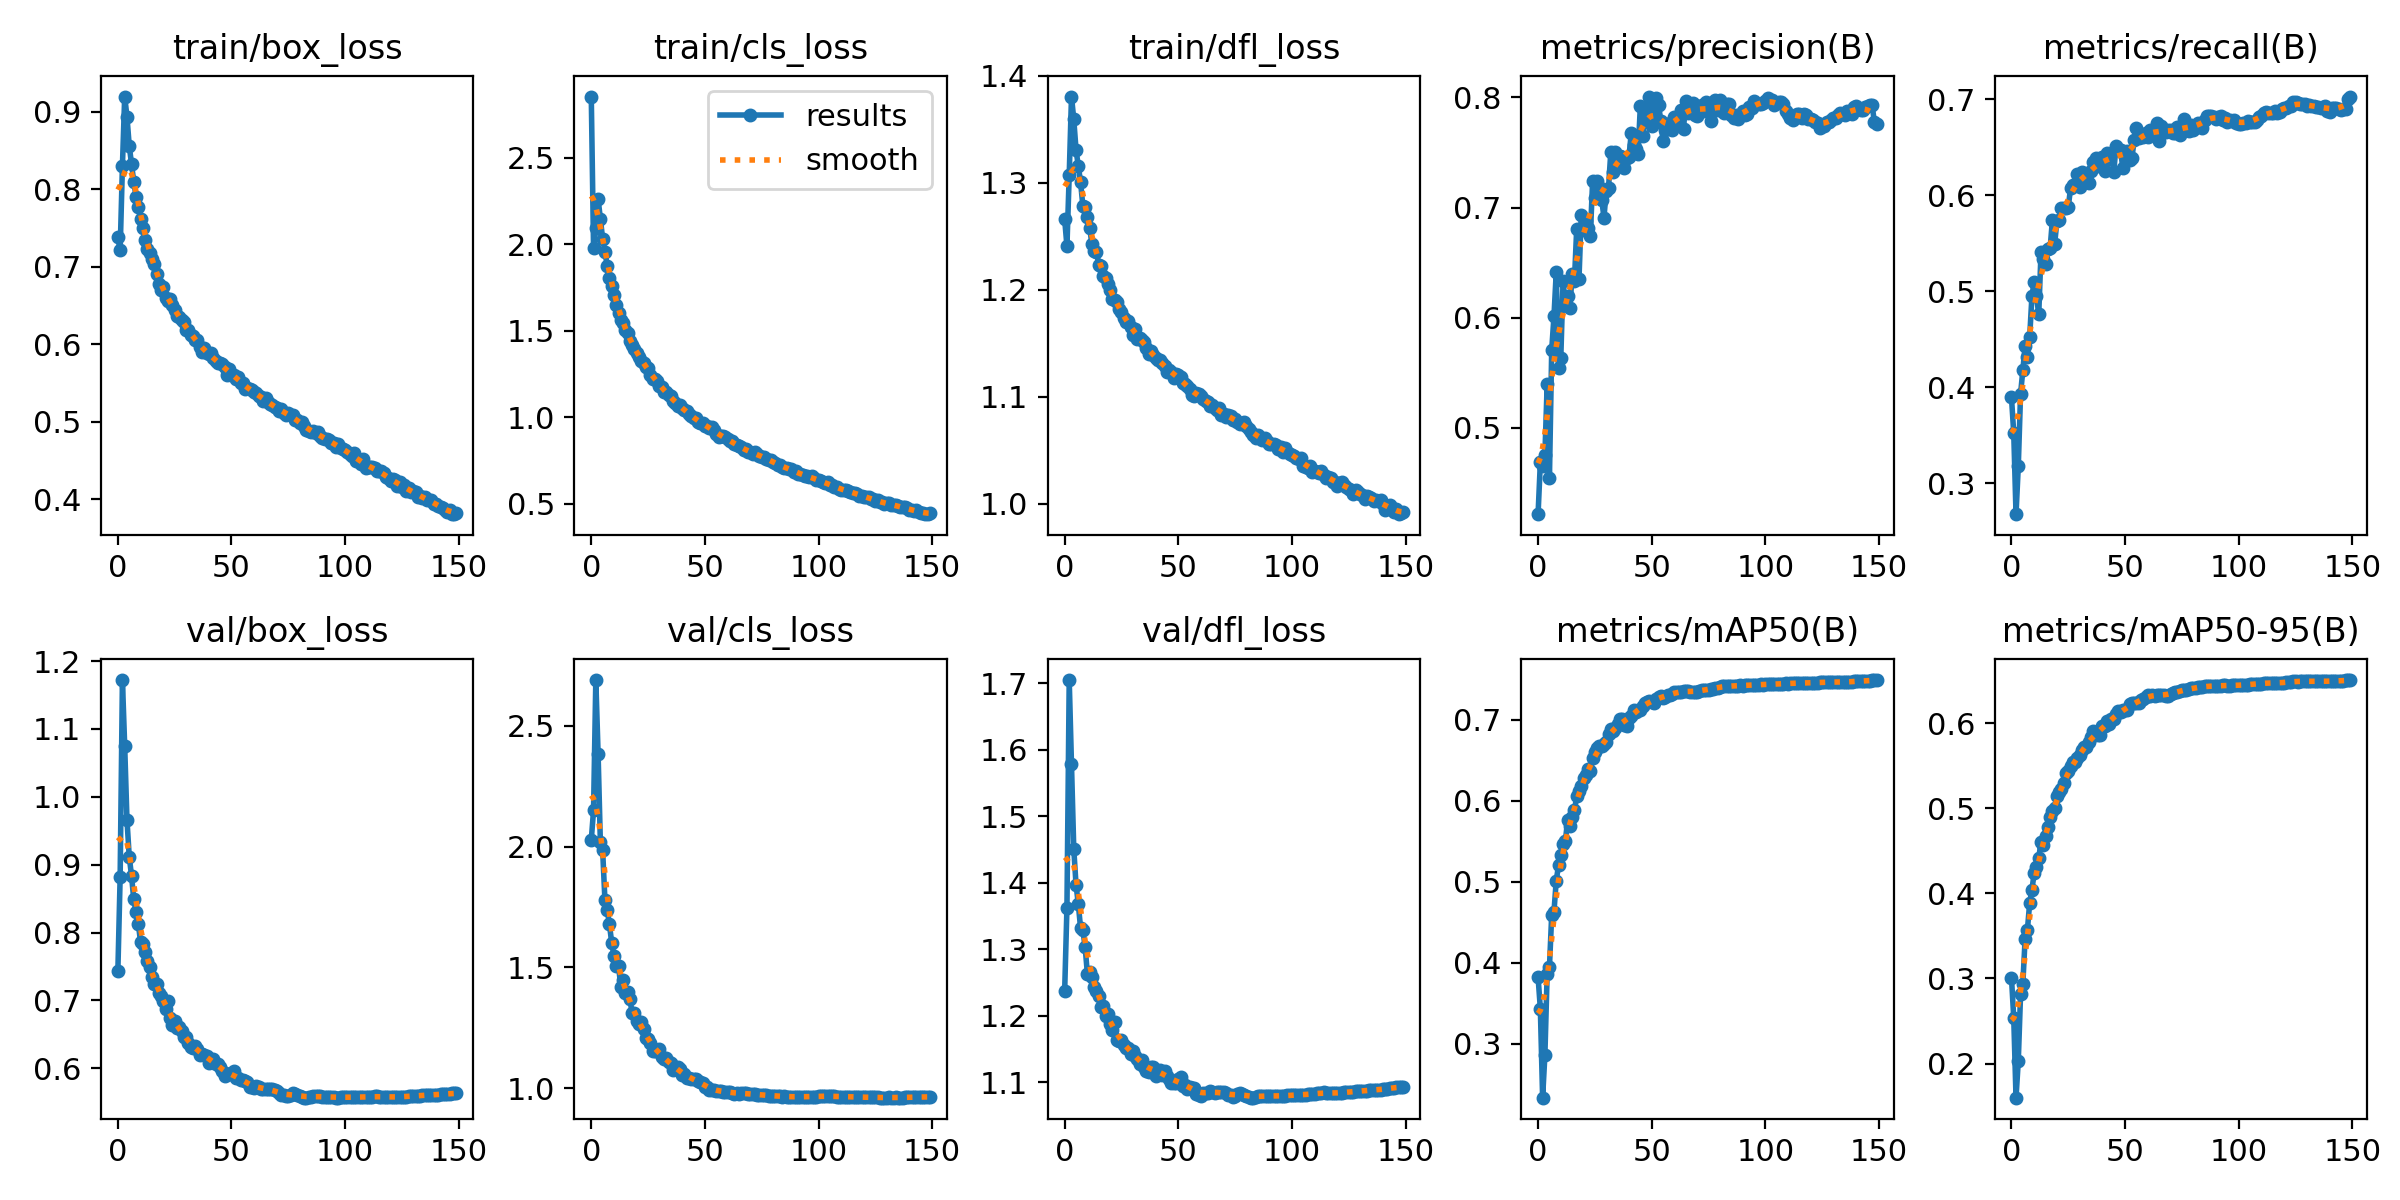

Values plotted in this chart, from the file beside it:
epoch, train/box_loss, train/cls_loss, train/dfl_loss, metrics/precision(B), metrics/recall(B), metrics/mAP50(B), metrics/mAP50-95(B), val/box_loss, val/cls_loss, val/dfl_loss, lr/pg0, lr/pg1, lr/pg2
0, 0.738, 2.854, 1.266, 0.4218, 0.3893, 0.3824, 0.301, 0.7438, 2.028, 1.238, 0.003329, 0.003329, 0.003329
1, 0.7212, 1.98, 1.241, 0.4687, 0.3522, 0.3432, 0.2535, 0.882, 2.151, 1.363, 0.006618, 0.006618, 0.006618
2, 0.8302, 2.093, 1.307, 0.4657, 0.2678, 0.2334, 0.1599, 1.172, 2.69, 1.705, 0.009864, 0.009864, 0.009864
3, 0.9198, 2.263, 1.381, 0.4755, 0.3177, 0.286, 0.2031, 1.075, 2.385, 1.579, 0.009802, 0.009802, 0.009802
4, 0.8939, 2.147, 1.359, 0.5395, 0.3931, 0.3863, 0.2816, 0.9663, 2.018, 1.451, 0.009802, 0.009802, 0.009802
5, 0.8563, 2.031, 1.331, 0.4545, 0.4184, 0.3941, 0.2935, 0.912, 1.986, 1.397, 0.009736, 0.009736, 0.009736
6, 0.8333, 1.958, 1.315, 0.5709, 0.4426, 0.4594, 0.3467, 0.8837, 1.78, 1.368, 0.00967, 0.00967, 0.00967
7, 0.8098, 1.876, 1.3, 0.6015, 0.4319, 0.4631, 0.3568, 0.8488, 1.739, 1.332, 0.009604, 0.009604, 0.009604
8, 0.7908, 1.802, 1.278, 0.6415, 0.4518, 0.5015, 0.3884, 0.8301, 1.678, 1.329, 0.009538, 0.009538, 0.009538
9, 0.7772, 1.757, 1.277, 0.5541, 0.4949, 0.5202, 0.4045, 0.8133, 1.601, 1.304, 0.009472, 0.009472, 0.009472
10, 0.7616, 1.705, 1.268, 0.5635, 0.5101, 0.5329, 0.4237, 0.7857, 1.548, 1.263, 0.009406, 0.009406, 0.009406
11, 0.7504, 1.65, 1.258, 0.6331, 0.4949, 0.5463, 0.4309, 0.783, 1.505, 1.267, 0.00934, 0.00934, 0.00934
12, 0.7351, 1.604, 1.242, 0.6119, 0.4758, 0.5501, 0.4417, 0.7709, 1.505, 1.259, 0.009274, 0.009274, 0.009274
13, 0.7228, 1.56, 1.236, 0.6195, 0.5406, 0.5759, 0.4604, 0.7585, 1.42, 1.244, 0.009208, 0.009208, 0.009208
14, 0.7182, 1.542, 1.236, 0.6086, 0.5332, 0.5684, 0.457, 0.7489, 1.448, 1.237, 0.009142, 0.009142, 0.009142
15, 0.7106, 1.504, 1.223, 0.6401, 0.5287, 0.5798, 0.4677, 0.7339, 1.396, 1.23, 0.009076, 0.009076, 0.009076
16, 0.7036, 1.485, 1.222, 0.6333, 0.5444, 0.5881, 0.4782, 0.7248, 1.398, 1.213, 0.00901, 0.00901, 0.00901
17, 0.6907, 1.438, 1.213, 0.6809, 0.5446, 0.6055, 0.4894, 0.7249, 1.367, 1.215, 0.008944, 0.008944, 0.008944
18, 0.6786, 1.416, 1.211, 0.6348, 0.5737, 0.6115, 0.4965, 0.7108, 1.311, 1.199, 0.008878, 0.008878, 0.008878
19, 0.6707, 1.394, 1.205, 0.6932, 0.5495, 0.618, 0.5008, 0.7059, 1.31, 1.203, 0.008812, 0.008812, 0.008812
20, 0.6741, 1.373, 1.2, 0.6792, 0.5726, 0.6277, 0.5147, 0.6997, 1.278, 1.189, 0.008746, 0.008746, 0.008746
21, 0.6594, 1.349, 1.192, 0.6874, 0.5737, 0.6323, 0.5188, 0.687, 1.267, 1.179, 0.00868, 0.00868, 0.00868
22, 0.6562, 1.323, 1.19, 0.6816, 0.5871, 0.6391, 0.5227, 0.6996, 1.272, 1.191, 0.008614, 0.008614, 0.008614
23, 0.658, 1.315, 1.188, 0.6744, 0.587, 0.637, 0.5292, 0.674, 1.244, 1.163, 0.008548, 0.008548, 0.008548
24, 0.6511, 1.29, 1.182, 0.7238, 0.5869, 0.6529, 0.5418, 0.6639, 1.208, 1.163, 0.008482, 0.008482, 0.008482
25, 0.6448, 1.282, 1.179, 0.709, 0.5879, 0.6603, 0.5437, 0.6696, 1.204, 1.164, 0.008416, 0.008416, 0.008416
26, 0.637, 1.246, 1.173, 0.7242, 0.6073, 0.6648, 0.55, 0.6589, 1.188, 1.156, 0.00835, 0.00835, 0.00835
27, 0.635, 1.222, 1.17, 0.719, 0.6109, 0.6677, 0.5544, 0.6611, 1.152, 1.152, 0.008284, 0.008284, 0.008284
28, 0.631, 1.221, 1.171, 0.7072, 0.6105, 0.6677, 0.5541, 0.6546, 1.153, 1.151, 0.008218, 0.008218, 0.008218
29, 0.6294, 1.21, 1.165, 0.6908, 0.6224, 0.67, 0.5594, 0.6467, 1.153, 1.143, 0.008152, 0.008152, 0.008152
30, 0.6189, 1.182, 1.157, 0.7154, 0.6084, 0.6724, 0.5622, 0.6464, 1.16, 1.148, 0.008086, 0.008086, 0.008086
31, 0.619, 1.172, 1.163, 0.7179, 0.6246, 0.6823, 0.5681, 0.638, 1.13, 1.139, 0.00802, 0.00802, 0.00802
32, 0.6127, 1.145, 1.154, 0.7503, 0.6195, 0.688, 0.5723, 0.6319, 1.121, 1.135, 0.007954, 0.007954, 0.007954
33, 0.6108, 1.143, 1.155, 0.7326, 0.6187, 0.6857, 0.5714, 0.6295, 1.124, 1.128, 0.007888, 0.007888, 0.007888
34, 0.6058, 1.126, 1.153, 0.7505, 0.6129, 0.6897, 0.5783, 0.6334, 1.108, 1.134, 0.007822, 0.007822, 0.007822
35, 0.6057, 1.124, 1.151, 0.7428, 0.6256, 0.6952, 0.5837, 0.6288, 1.104, 1.123, 0.007756, 0.007756, 0.007756
36, 0.5966, 1.096, 1.146, 0.7465, 0.6349, 0.7007, 0.5907, 0.6199, 1.076, 1.118, 0.00769, 0.00769, 0.00769
37, 0.5904, 1.08, 1.14, 0.7456, 0.6383, 0.7005, 0.5887, 0.6213, 1.083, 1.116, 0.007624, 0.007624, 0.007624
38, 0.595, 1.065, 1.143, 0.7363, 0.6303, 0.6937, 0.5859, 0.6196, 1.087, 1.123, 0.007558, 0.007558, 0.007558
39, 0.5889, 1.069, 1.139, 0.7451, 0.6315, 0.6922, 0.5857, 0.6188, 1.08, 1.123, 0.007492, 0.007492, 0.007492
40, 0.5872, 1.05, 1.136, 0.7461, 0.6399, 0.7027, 0.5965, 0.608, 1.053, 1.11, 0.007426, 0.007426, 0.007426
41, 0.5883, 1.043, 1.134, 0.7674, 0.6256, 0.7041, 0.5968, 0.6122, 1.057, 1.118, 0.00736, 0.00736, 0.00736
42, 0.5819, 1.034, 1.134, 0.7571, 0.6437, 0.7125, 0.6029, 0.6136, 1.04, 1.119, 0.007294, 0.007294, 0.007294
43, 0.5781, 1.016, 1.131, 0.7531, 0.6382, 0.7099, 0.5996, 0.6067, 1.044, 1.112, 0.007228, 0.007228, 0.007228
44, 0.5759, 1.004, 1.129, 0.7481, 0.6438, 0.7126, 0.6047, 0.6071, 1.038, 1.118, 0.007162, 0.007162, 0.007162
45, 0.5755, 0.9942, 1.123, 0.7922, 0.6238, 0.7117, 0.6047, 0.6024, 1.039, 1.11, 0.007096, 0.007096, 0.007096
46, 0.5742, 0.9937, 1.125, 0.7647, 0.6509, 0.7173, 0.6107, 0.5966, 1.036, 1.106, 0.00703, 0.00703, 0.00703
47, 0.5703, 0.9687, 1.123, 0.7822, 0.6472, 0.7204, 0.6142, 0.5883, 1.032, 1.099, 0.006964, 0.006964, 0.006964
48, 0.5607, 0.9685, 1.117, 0.7794, 0.6466, 0.7224, 0.6131, 0.5913, 1.024, 1.099, 0.006898, 0.006898, 0.006898
49, 0.5684, 0.9656, 1.121, 0.8007, 0.6284, 0.7236, 0.6154, 0.5918, 1.02, 1.099, 0.006832, 0.006832, 0.006832
50, 0.5604, 0.946, 1.12, 0.7743, 0.6447, 0.7222, 0.6156, 0.5929, 1.006, 1.106, 0.006766, 0.006766, 0.006766
51, 0.5606, 0.9461, 1.119, 0.7827, 0.6462, 0.7211, 0.6153, 0.5954, 1.004, 1.109, 0.0067, 0.0067, 0.0067
52, 0.5553, 0.9394, 1.113, 0.7995, 0.6365, 0.7261, 0.623, 0.5853, 0.9935, 1.094, 0.006634, 0.006634, 0.006634
53, 0.5578, 0.9415, 1.112, 0.7934, 0.6388, 0.7281, 0.6235, 0.586, 0.9926, 1.096, 0.006568, 0.006568, 0.006568
54, 0.5508, 0.927, 1.11, 0.7788, 0.6573, 0.7296, 0.6236, 0.5825, 0.9906, 1.091, 0.006502, 0.006502, 0.006502
55, 0.5499, 0.9038, 1.108, 0.7605, 0.67, 0.7274, 0.6239, 0.5833, 0.9889, 1.094, 0.006436, 0.006436, 0.006436
56, 0.5421, 0.8873, 1.101, 0.7702, 0.6593, 0.7279, 0.6242, 0.5811, 0.9899, 1.091, 0.00637, 0.00637, 0.00637
57, 0.5432, 0.889, 1.101, 0.7734, 0.6624, 0.7304, 0.6267, 0.5798, 0.9875, 1.091, 0.006304, 0.006304, 0.006304
58, 0.5423, 0.8905, 1.104, 0.7763, 0.6608, 0.7304, 0.6289, 0.573, 0.9851, 1.083, 0.006238, 0.006238, 0.006238
59, 0.5411, 0.8839, 1.102, 0.7708, 0.6644, 0.7324, 0.6307, 0.5723, 0.9836, 1.081, 0.006172, 0.006172, 0.006172
... 90 more rows
